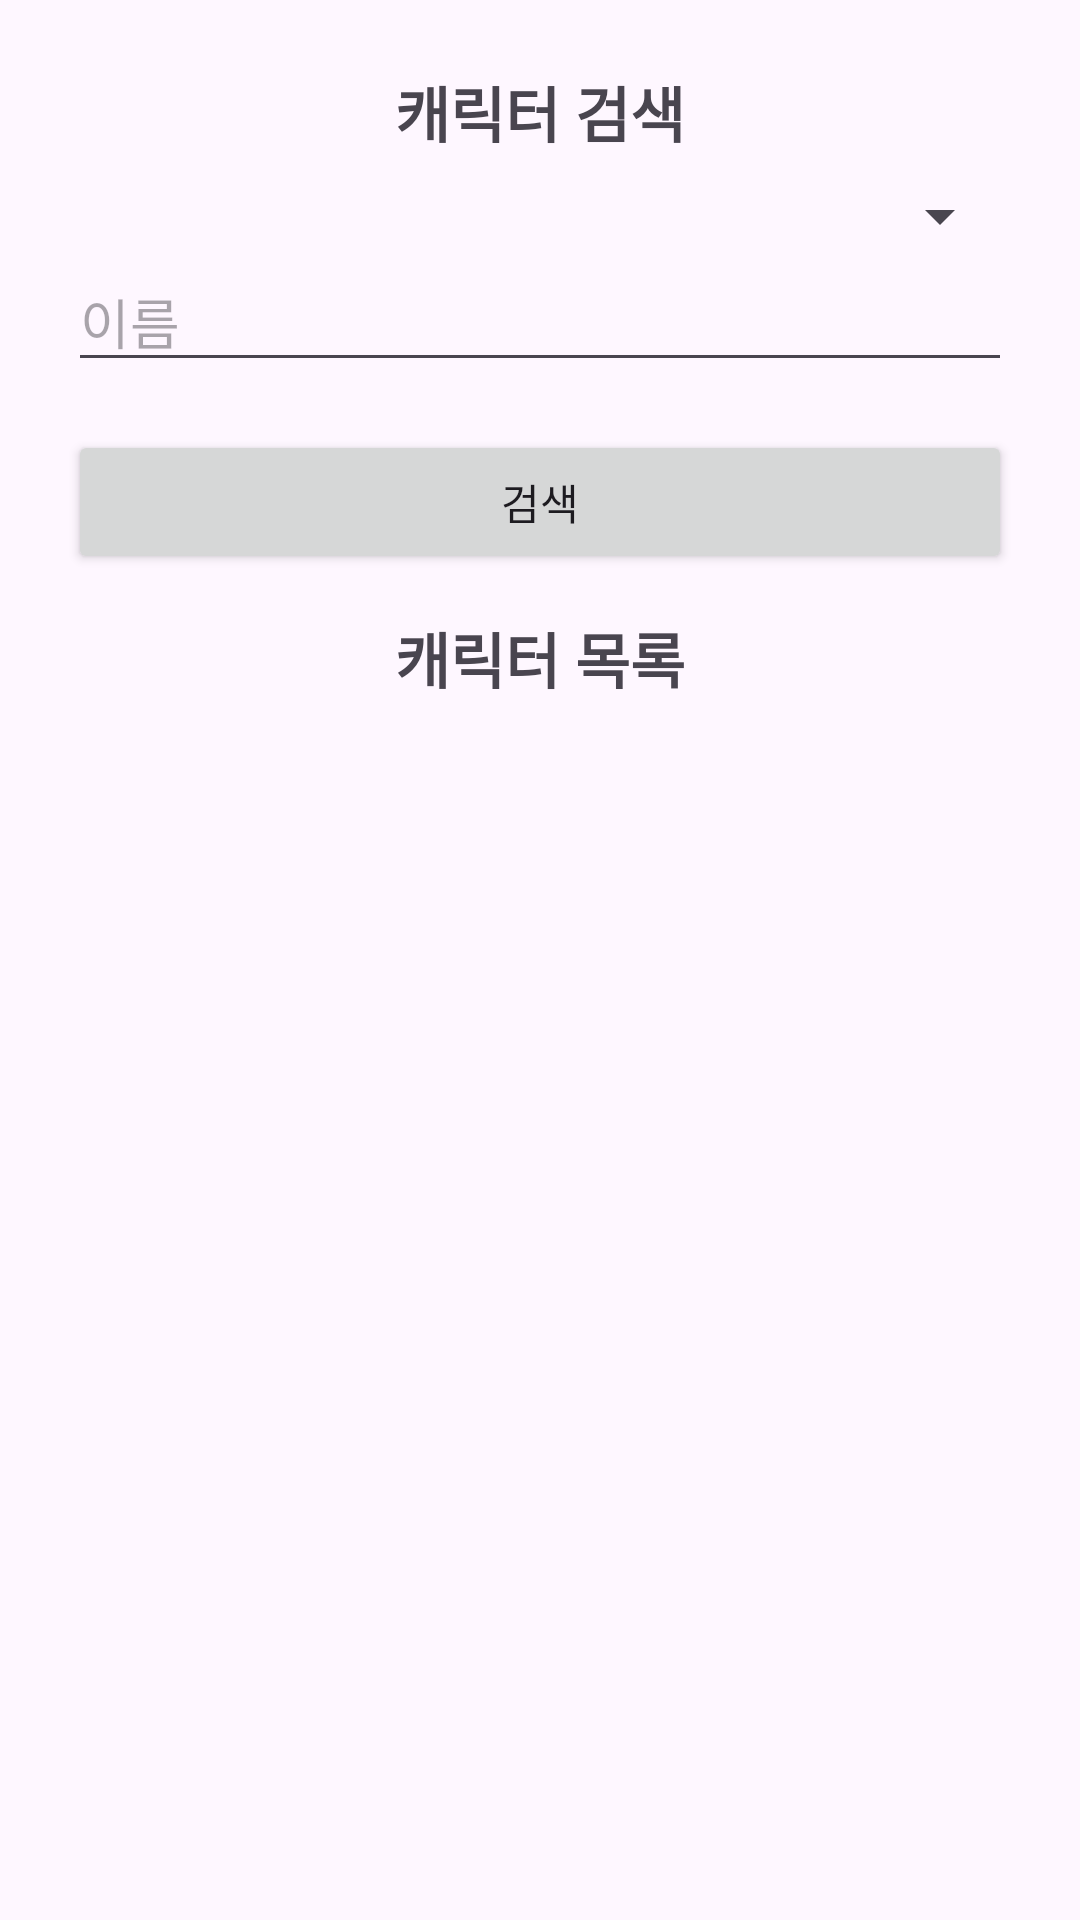

Write the Android layout XML for this screen, with the resource values it uses.
<!-- AndroidManifest.xml: application theme Theme.DfCheck -->
<!-- res/layout/activity_main.xml -->
<?xml version="1.0" encoding="utf-8"?>
<LinearLayout xmlns:android="http://schemas.android.com/apk/res/android"
    xmlns:tools="http://schemas.android.com/tools"
    android:layout_width="match_parent"
    android:layout_height="match_parent"
    android:orientation="vertical"
    android:padding="16dp"
    tools:context=".MainActivity">

    
    <LinearLayout
        android:id="@+id/search_group"
        android:layout_width="match_parent"
        android:layout_height="wrap_content"
        android:orientation="vertical"
        android:gravity="center"
        android:layout_margin="20px">

        <TextView
            android:layout_width="match_parent"
            android:layout_height="wrap_content"
            android:text="캐릭터 검색"
            android:textSize="20sp"
            android:textStyle="bold"
            android:gravity="center"/>

        <Spinner
            android:id="@+id/spinnerServer"
            android:layout_width="match_parent"
            android:layout_height="wrap_content"
            android:layout_marginTop="8dp"
            android:hint="서버 선택"/>

        <EditText
            android:id="@+id/editTextNickname"
            android:layout_width="match_parent"
            android:layout_height="wrap_content"
            android:hint="이름"/>

        <Button
            android:id="@+id/buttonCheckCharacter"
            android:layout_width="match_parent"
            android:layout_height="wrap_content"
            android:layout_marginTop="16dp"
            android:text="검색"/>
    </LinearLayout>

    <TextView
        android:id="@+id/textViewApiResponse"
        android:layout_width="wrap_content"
        android:layout_height="wrap_content"
        android:text=""
        android:visibility="gone" />

    <LinearLayout
        android:id="@+id/list_group"
        android:layout_width="match_parent"
        android:layout_height="wrap_content"
        android:orientation="vertical"
        android:gravity="center"
        android:layout_margin="20px">

        <TextView
            android:layout_width="match_parent"
            android:layout_height="wrap_content"
            android:text="캐릭터 목록"
            android:textSize="20sp"
            android:textStyle="bold"
            android:gravity="center"/>

        <ListView
            android:id="@+id/listViewCharacters"
            android:layout_width="match_parent"
            android:layout_height="0dp"
            android:layout_weight="1"
            android:layout_marginTop="16dp"/>
    </LinearLayout>

</LinearLayout>
<!-- resources referenced by this layout -->
<resources>
  <style name="Theme.DfCheck" parent="Base.Theme.DfCheck" />
  <style name="Base.Theme.DfCheck" parent="Theme.Material3.DayNight.NoActionBar">
          
          
      </style>
</resources>
